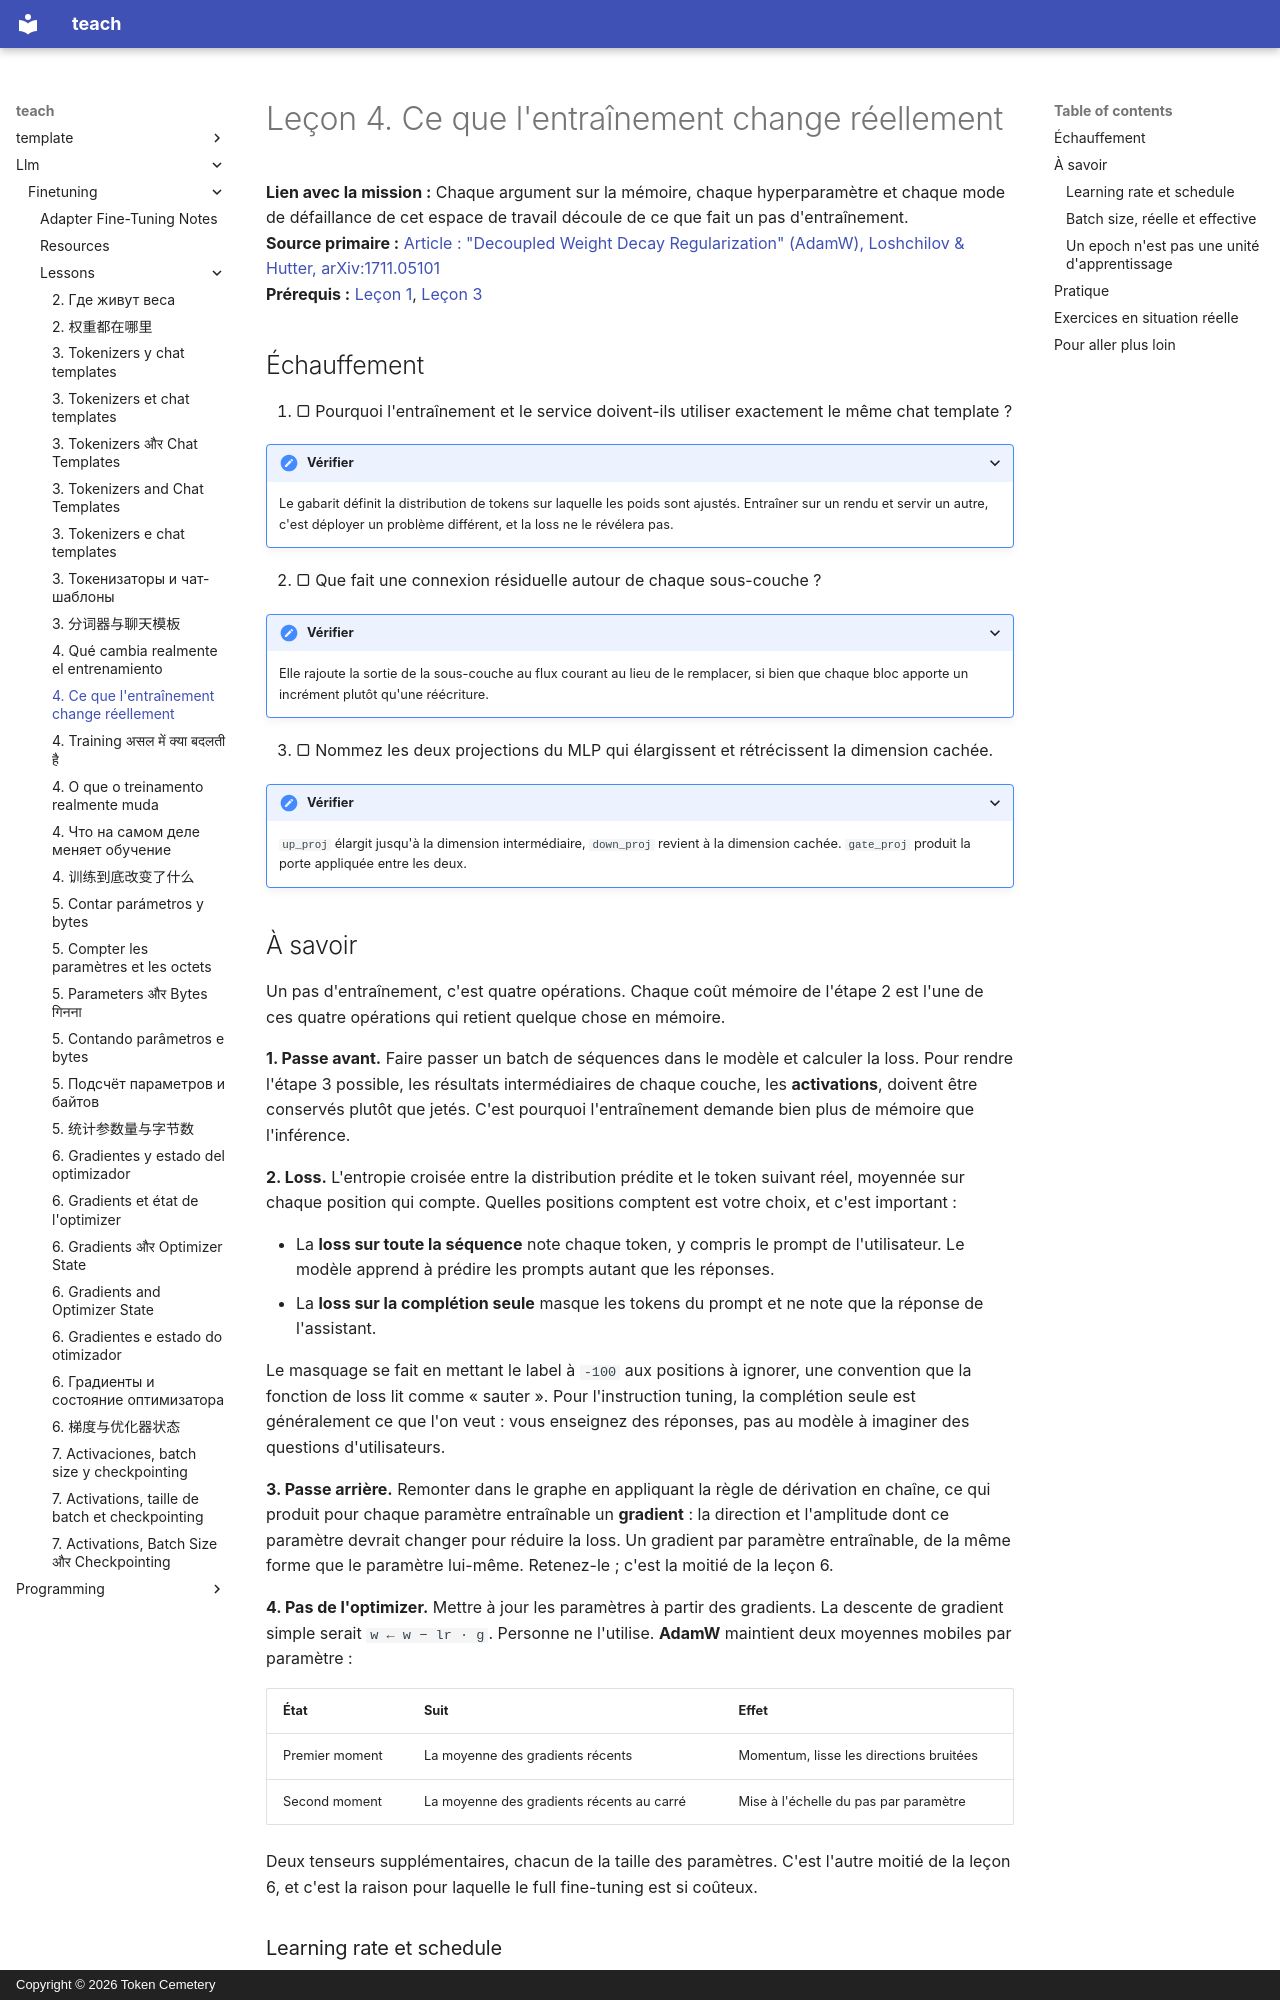

repository: TokenCemetery/teach · page: llm/finetuning/lessons/0004-what-training-changes.fr/index.html · generator: mkdocs · copyright: Copyright © 2026 Token Cemetery

---
title: "4. Ce que l'entraînement change réellement"
description: "Les quatre opérations d'un pas d'entraînement"
type: lesson
---

# Leçon 4. Ce que l'entraînement change réellement

**Lien avec la mission :** Chaque argument sur la mémoire, chaque hyperparamètre et chaque mode de défaillance de cet espace de travail découle de ce que fait un pas d'entraînement.
**Source primaire :** [Article : "Decoupled Weight Decay Regularization" (AdamW), Loshchilov & Hutter, arXiv:1711.05101](https://arxiv.org/abs/1711.05101)
**Prérequis :** [Leçon 1](0001-what-a-base-model-is.md), [Leçon 3](0003-tokenizers-and-chat-templates.md)

## Échauffement

1. ▢ Pourquoi l'entraînement et le service doivent-ils utiliser exactement le même chat template ?

<details markdown="1"><summary>Vérifier</summary>

Le gabarit définit la distribution de tokens sur laquelle les poids sont ajustés. Entraîner sur un rendu et servir un autre, c'est déployer un problème différent, et la loss ne le révélera pas.

</details>

2. ▢ Que fait une connexion résiduelle autour de chaque sous-couche ?

<details markdown="1"><summary>Vérifier</summary>

Elle rajoute la sortie de la sous-couche au flux courant au lieu de le remplacer, si bien que chaque bloc apporte un incrément plutôt qu'une réécriture.

</details>

3. ▢ Nommez les deux projections du MLP qui élargissent et rétrécissent la dimension cachée.

<details markdown="1"><summary>Vérifier</summary>

`up_proj` élargit jusqu'à la dimension intermédiaire, `down_proj` revient à la dimension cachée. `gate_proj` produit la porte appliquée entre les deux.

</details>

## À savoir

Un pas d'entraînement, c'est quatre opérations. Chaque coût mémoire de l'étape 2 est l'une de ces quatre opérations qui retient quelque chose en mémoire.

**1. Passe avant.** Faire passer un batch de séquences dans le modèle et calculer la loss. Pour rendre l'étape 3 possible, les résultats intermédiaires de chaque couche, les **activations**, doivent être conservés plutôt que jetés. C'est pourquoi l'entraînement demande bien plus de mémoire que l'inférence.

**2. Loss.** L'entropie croisée entre la distribution prédite et le token suivant réel, moyennée sur chaque position qui compte. Quelles positions comptent est votre choix, et c'est important :

- La **loss sur toute la séquence** note chaque token, y compris le prompt de l'utilisateur. Le modèle apprend à prédire les prompts autant que les réponses.
- La **loss sur la complétion seule** masque les tokens du prompt et ne note que la réponse de l'assistant.

Le masquage se fait en mettant le label à `-100` aux positions à ignorer, une convention que la fonction de loss lit comme « sauter ». Pour l'instruction tuning, la complétion seule est généralement ce que l'on veut : vous enseignez des réponses, pas au modèle à imaginer des questions d'utilisateurs.

**3. Passe arrière.** Remonter dans le graphe en appliquant la règle de dérivation en chaîne, ce qui produit pour chaque paramètre entraînable un **gradient** : la direction et l'amplitude dont ce paramètre devrait changer pour réduire la loss. Un gradient par paramètre entraînable, de la même forme que le paramètre lui-même. Retenez-le ; c'est la moitié de la leçon 6.

**4. Pas de l'optimizer.** Mettre à jour les paramètres à partir des gradients. La descente de gradient simple serait `w ← w − lr · g`. Personne ne l'utilise. **AdamW** maintient deux moyennes mobiles par paramètre :

| État | Suit | Effet |
|---|---|---|
| Premier moment | La moyenne des gradients récents | Momentum, lisse les directions bruitées |
| Second moment | La moyenne des gradients récents au carré | Mise à l'échelle du pas par paramètre |

Deux tenseurs supplémentaires, chacun de la taille des paramètres. C'est l'autre moitié de la leçon 6, et c'est la raison pour laquelle le full fine-tuning est si coûteux.
